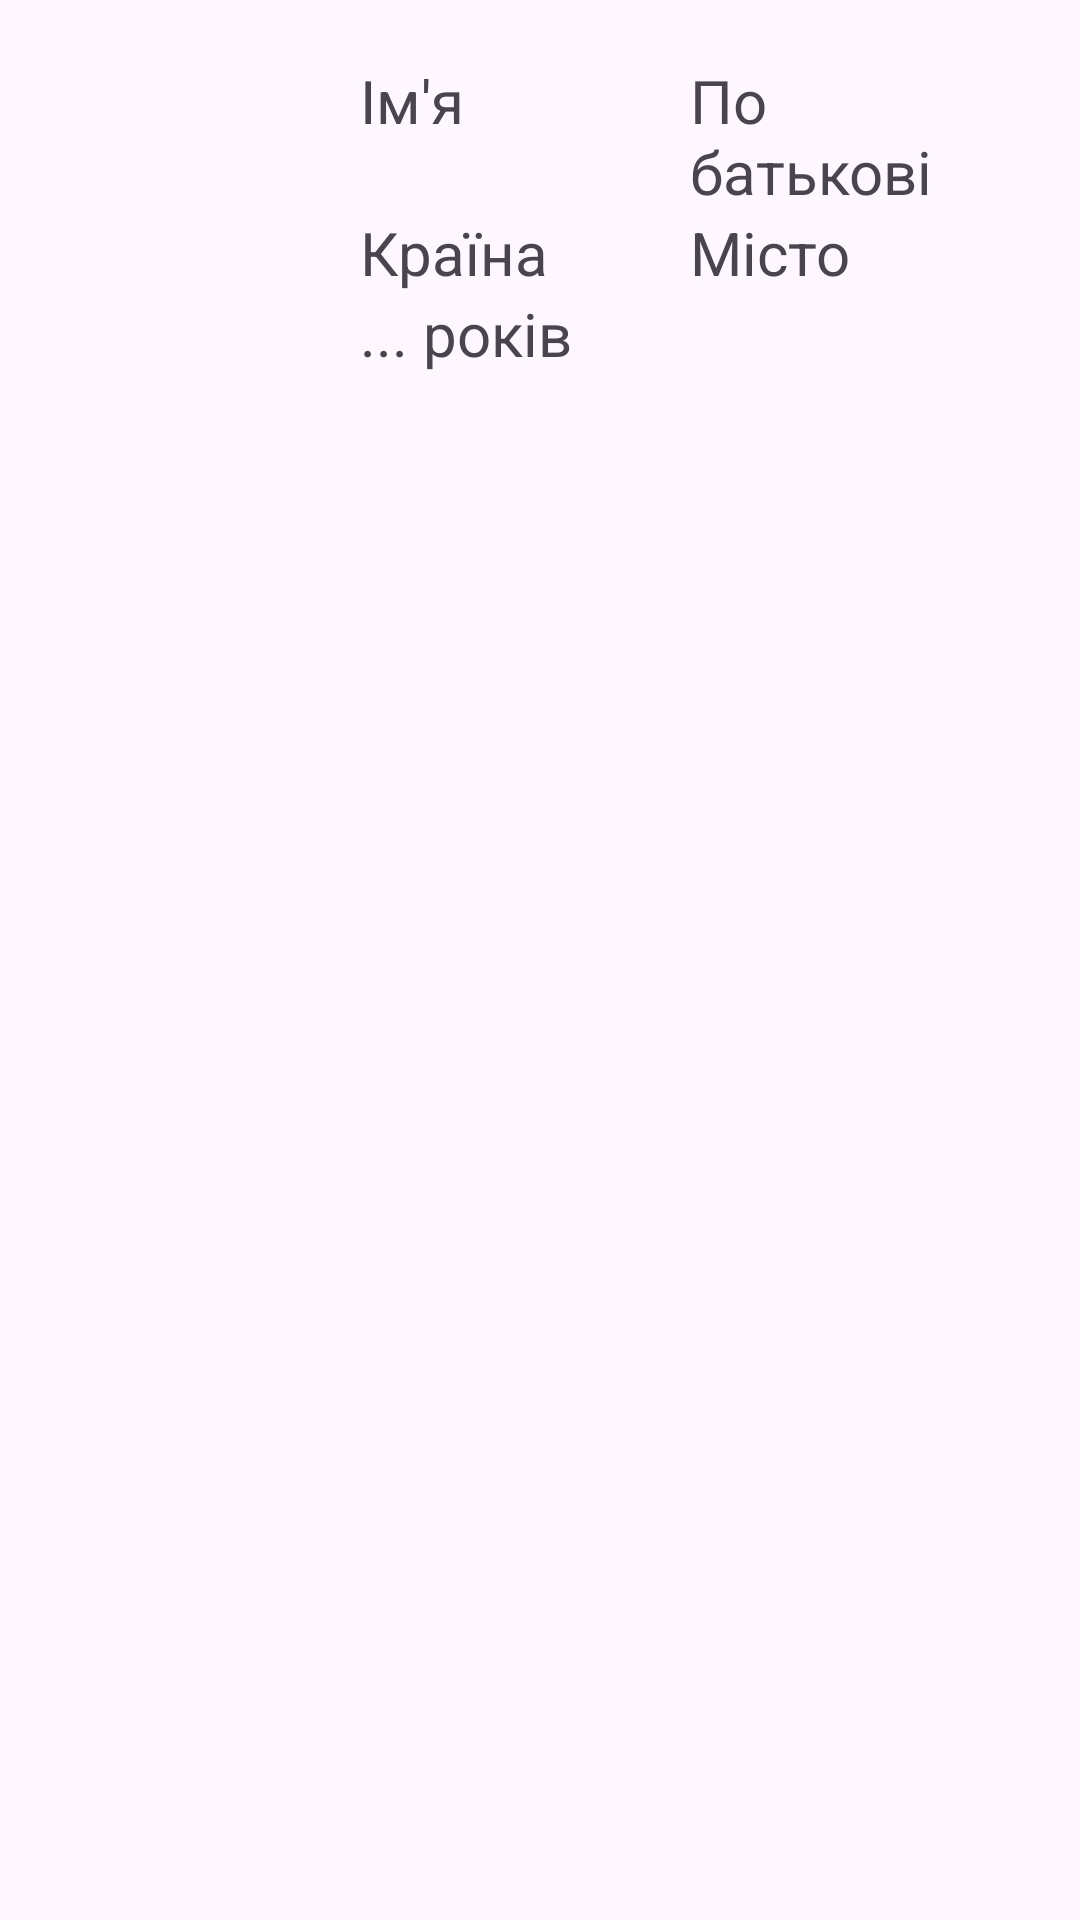

This screen was rendered from an Android layout file. Write that file and the resources it references.
<!-- AndroidManifest.xml: application theme Theme.ListUserMobileApp -->
<!-- res/layout/element.xml -->
<?xml version="1.0" encoding="utf-8"?>
<androidx.constraintlayout.widget.ConstraintLayout xmlns:android="http://schemas.android.com/apk/res/android"
    xmlns:app="http://schemas.android.com/apk/res-auto"
    xmlns:tools="http://schemas.android.com/tools"
    android:layout_width="match_parent"
    android:layout_height="wrap_content"
    android:padding="10dp">

    <ImageView
        android:id="@+id/imageViewAvatar"
        android:layout_width="100dp"
        android:layout_height="100dp"
        app:layout_constraintTop_toTopOf="parent"
        app:layout_constraintStart_toStartOf="parent"
        tools:srcCompat="@tools:sample/avatars" />

    <GridLayout
        android:id="@+id/gridLayout"
        android:layout_width="0dp"
        android:layout_height="wrap_content"
        android:layout_marginStart="10dp"
        android:layout_marginEnd="10dp"
        android:layout_marginTop="10dp"
        app:layout_constraintStart_toEndOf="@id/imageViewAvatar"
        app:layout_constraintEnd_toEndOf="parent"
        app:layout_constraintTop_toTopOf="parent"
        android:columnCount="2"
        android:rowCount="3">

        <TextView
            android:id="@+id/textViewName"
            android:layout_width="0dp"
            android:layout_height="wrap_content"
            android:text="Ім'я"
            android:textSize="20sp"
            android:layout_columnWeight="1" />

        <TextView
            android:id="@+id/textViewFamily"
            android:layout_width="0dp"
            android:layout_height="wrap_content"
            android:text="По батькові"
            android:textSize="20sp"
            android:layout_columnWeight="1" />

        <TextView
            android:id="@+id/textViewCountry"
            android:layout_width="0dp"
            android:layout_height="wrap_content"
            android:text="Країна"
            android:textSize="20sp"
            android:layout_columnWeight="1" />

        <TextView
            android:id="@+id/textViewCity"
            android:layout_width="0dp"
            android:layout_height="wrap_content"
            android:text="Місто"
            android:textSize="20sp"
            android:layout_columnWeight="1" />

        <TextView
            android:id="@+id/textViewAge"
            android:layout_width="0dp"
            android:layout_height="wrap_content"
            android:text="... років"
            android:textSize="20sp"
            android:layout_columnWeight="2"
            android:layout_columnSpan="2" />

    </GridLayout>

</androidx.constraintlayout.widget.ConstraintLayout>
<!-- resources referenced by this layout -->
<resources>
  <style name="Theme.ListUserMobileApp" parent="Base.Theme.ListUserMobileApp" />
  <style name="Base.Theme.ListUserMobileApp" parent="Theme.Material3.DayNight.NoActionBar">
          
          
      </style>
</resources>
